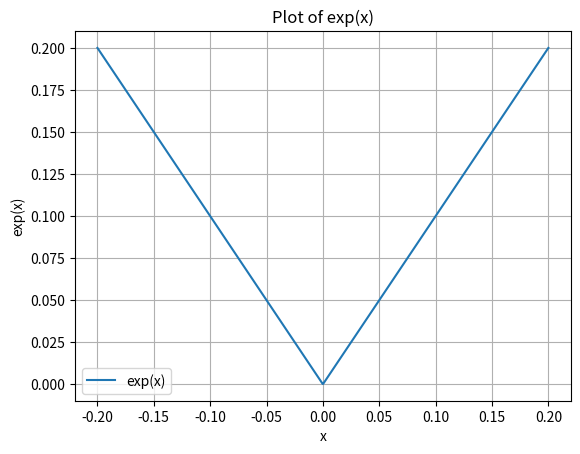

Python code for this plot:
import matplotlib.pyplot as plt
import numpy as np
 
# 定义x的范围
x = np.linspace(-0.2, 0.2, 1000)
# 计算对应的exp(x)值
x_norm=np.linalg.norm(x)
#y = np.exp(-x_norm)
#y = -np.exp(-np.abs(x)*100)
y = np.abs(x)
# 绘制图像
plt.plot(x, y)
# 设置标题和轴标签
plt.title('Plot of exp(x)')
plt.xlabel('x')
plt.ylabel('exp(x)')
# 显示图例
plt.legend(['exp(x)'])
# 显示网格
plt.grid()
# 显示图像
plt.show()

